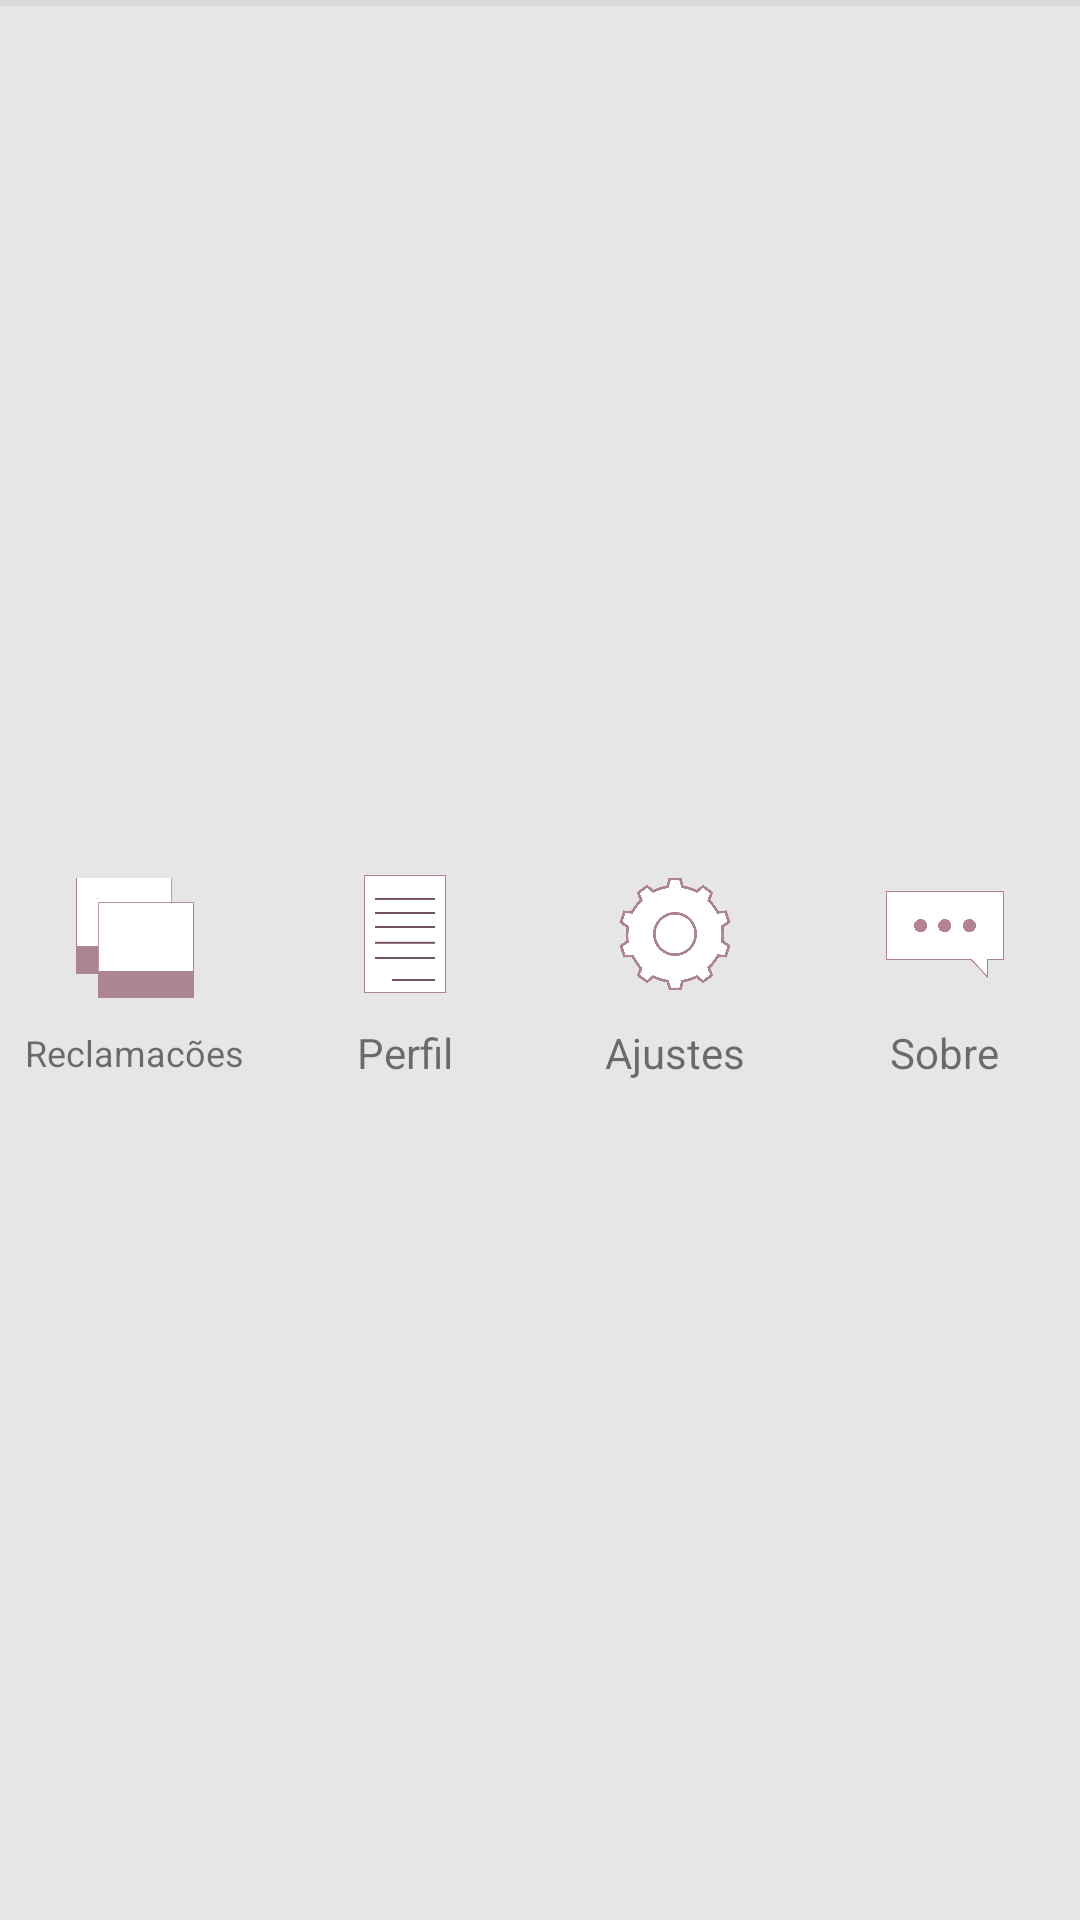

This screen was rendered from an Android layout file. Write that file and the resources it references.
<!-- AndroidManifest.xml: fallback theme Theme.MaterialComponents.DayNight.NoActionBar -->
<!-- res/layout/fragment_bottom_bar.xml -->
<LinearLayout
    xmlns:android="http://schemas.android.com/apk/res/android"
    xmlns:tools="http://schemas.android.com/tools"
    android:layout_width="match_parent"
    android:layout_height="wrap_content"
    android:paddingTop="2dp"
    android:orientation="horizontal"
    android:background="@color/gray_dark_soft"
    tools:context="mobile.br.com.reclameonibus.fragment.BottomBarFragment">

    <LinearLayout
        android:id="@+id/menu_item_01"
        android:orientation="vertical"
        android:layout_width="match_parent"
        android:layout_height="match_parent"
        android:background="@color/gray"
        android:padding="5dp"
        android:gravity="center"
        android:layout_weight="1">
        <ImageButton
            android:id="@+id/menu_button_01"
            android:layout_width="match_parent"
            android:layout_height="60dp"
            android:scaleType="fitCenter"
            android:padding="10dp"
            android:background="@android:color/transparent"
            android:src="@drawable/icone_anuncios_off"
            android:clickable="false"/>
        <TextView
            android:id="@+id/menu_text_01"
            android:text="@string/title_section1"
            android:textSize="12sp"
            android:clickable="false"
            android:layout_width="wrap_content"
            android:layout_height="wrap_content"/>
    </LinearLayout>

    <LinearLayout
        android:id="@+id/menu_item_02"
        android:orientation="vertical"
        android:layout_width="match_parent"
        android:layout_height="match_parent"
        android:background="@color/gray"
        android:padding="5dp"
        android:gravity="center"
        android:layout_weight="1">
        <ImageButton
            android:id="@+id/menu_button_02"
            android:layout_width="match_parent"
            android:layout_height="60dp"
            android:scaleType="fitCenter"
            android:padding="10dp"
            android:clickable="false"
            android:src="@drawable/icone_perfil_off"
            android:background="@android:color/transparent"/>
        <TextView
            android:id="@+id/menu_text_02"
            android:text="@string/title_section2"
            android:clickable="false"
            android:layout_width="wrap_content"
            android:layout_height="wrap_content"/>
    </LinearLayout>

    <LinearLayout
        android:id="@+id/menu_item_03"
        android:orientation="vertical"
        android:layout_width="match_parent"
        android:layout_height="match_parent"
        android:background="@color/gray"
        android:padding="5dp"
        android:gravity="center"
        android:layout_weight="1">
        <ImageButton
            android:id="@+id/menu_button_03"
            android:layout_width="match_parent"
            android:layout_height="60dp"
            android:scaleType="fitCenter"
            android:padding="10dp"
            android:clickable="false"
            android:src="@drawable/icone_ajustes_off"
            android:background="@android:color/transparent"/>
        <TextView
            android:id="@+id/menu_text_03"
            android:text="@string/title_section3"
            android:clickable="false"
            android:layout_width="wrap_content"
            android:layout_height="wrap_content"/>
    </LinearLayout>

    <LinearLayout
        android:id="@+id/menu_item_04"
        android:orientation="vertical"
        android:layout_width="match_parent"
        android:layout_height="match_parent"
        android:background="@color/gray"
        android:padding="5dp"
        android:gravity="center"
        android:layout_weight="1">
        <ImageButton
            android:id="@+id/menu_button_04"
            android:layout_width="match_parent"
            android:layout_height="60dp"
            android:scaleType="fitCenter"
            android:padding="10dp"
            android:clickable="false"
            android:background="@android:color/transparent"
            android:src="@drawable/icone_sobre_off"/>
        <TextView
            android:id="@+id/menu_text_04"
            android:text="@string/title_section4"
            android:clickable="false"
            android:layout_width="wrap_content"
            android:layout_height="wrap_content"/>
    </LinearLayout>

</LinearLayout>
<!-- resources referenced by this layout -->
<resources>
  <color name="gray">#E6E6E6</color>
  <color name="gray_dark_soft">#d9d9d9</color>
  <!-- drawable icone_ajustes_off: png bitmap (drawable-xxhdpi, 71433 bytes) -->
  <!-- drawable icone_anuncios_off: png bitmap (drawable-xxhdpi, 9674 bytes) -->
  <!-- drawable icone_perfil_off: png bitmap (drawable-xxhdpi, 10481 bytes) -->
  <!-- drawable icone_sobre_off: png bitmap (drawable-xxhdpi, 20617 bytes) -->
  <string name="title_section1">Reclamacões</string>
  <string name="title_section2">Perfil</string>
  <string name="title_section3">Ajustes</string>
  <string name="title_section4">Sobre</string>
</resources>
